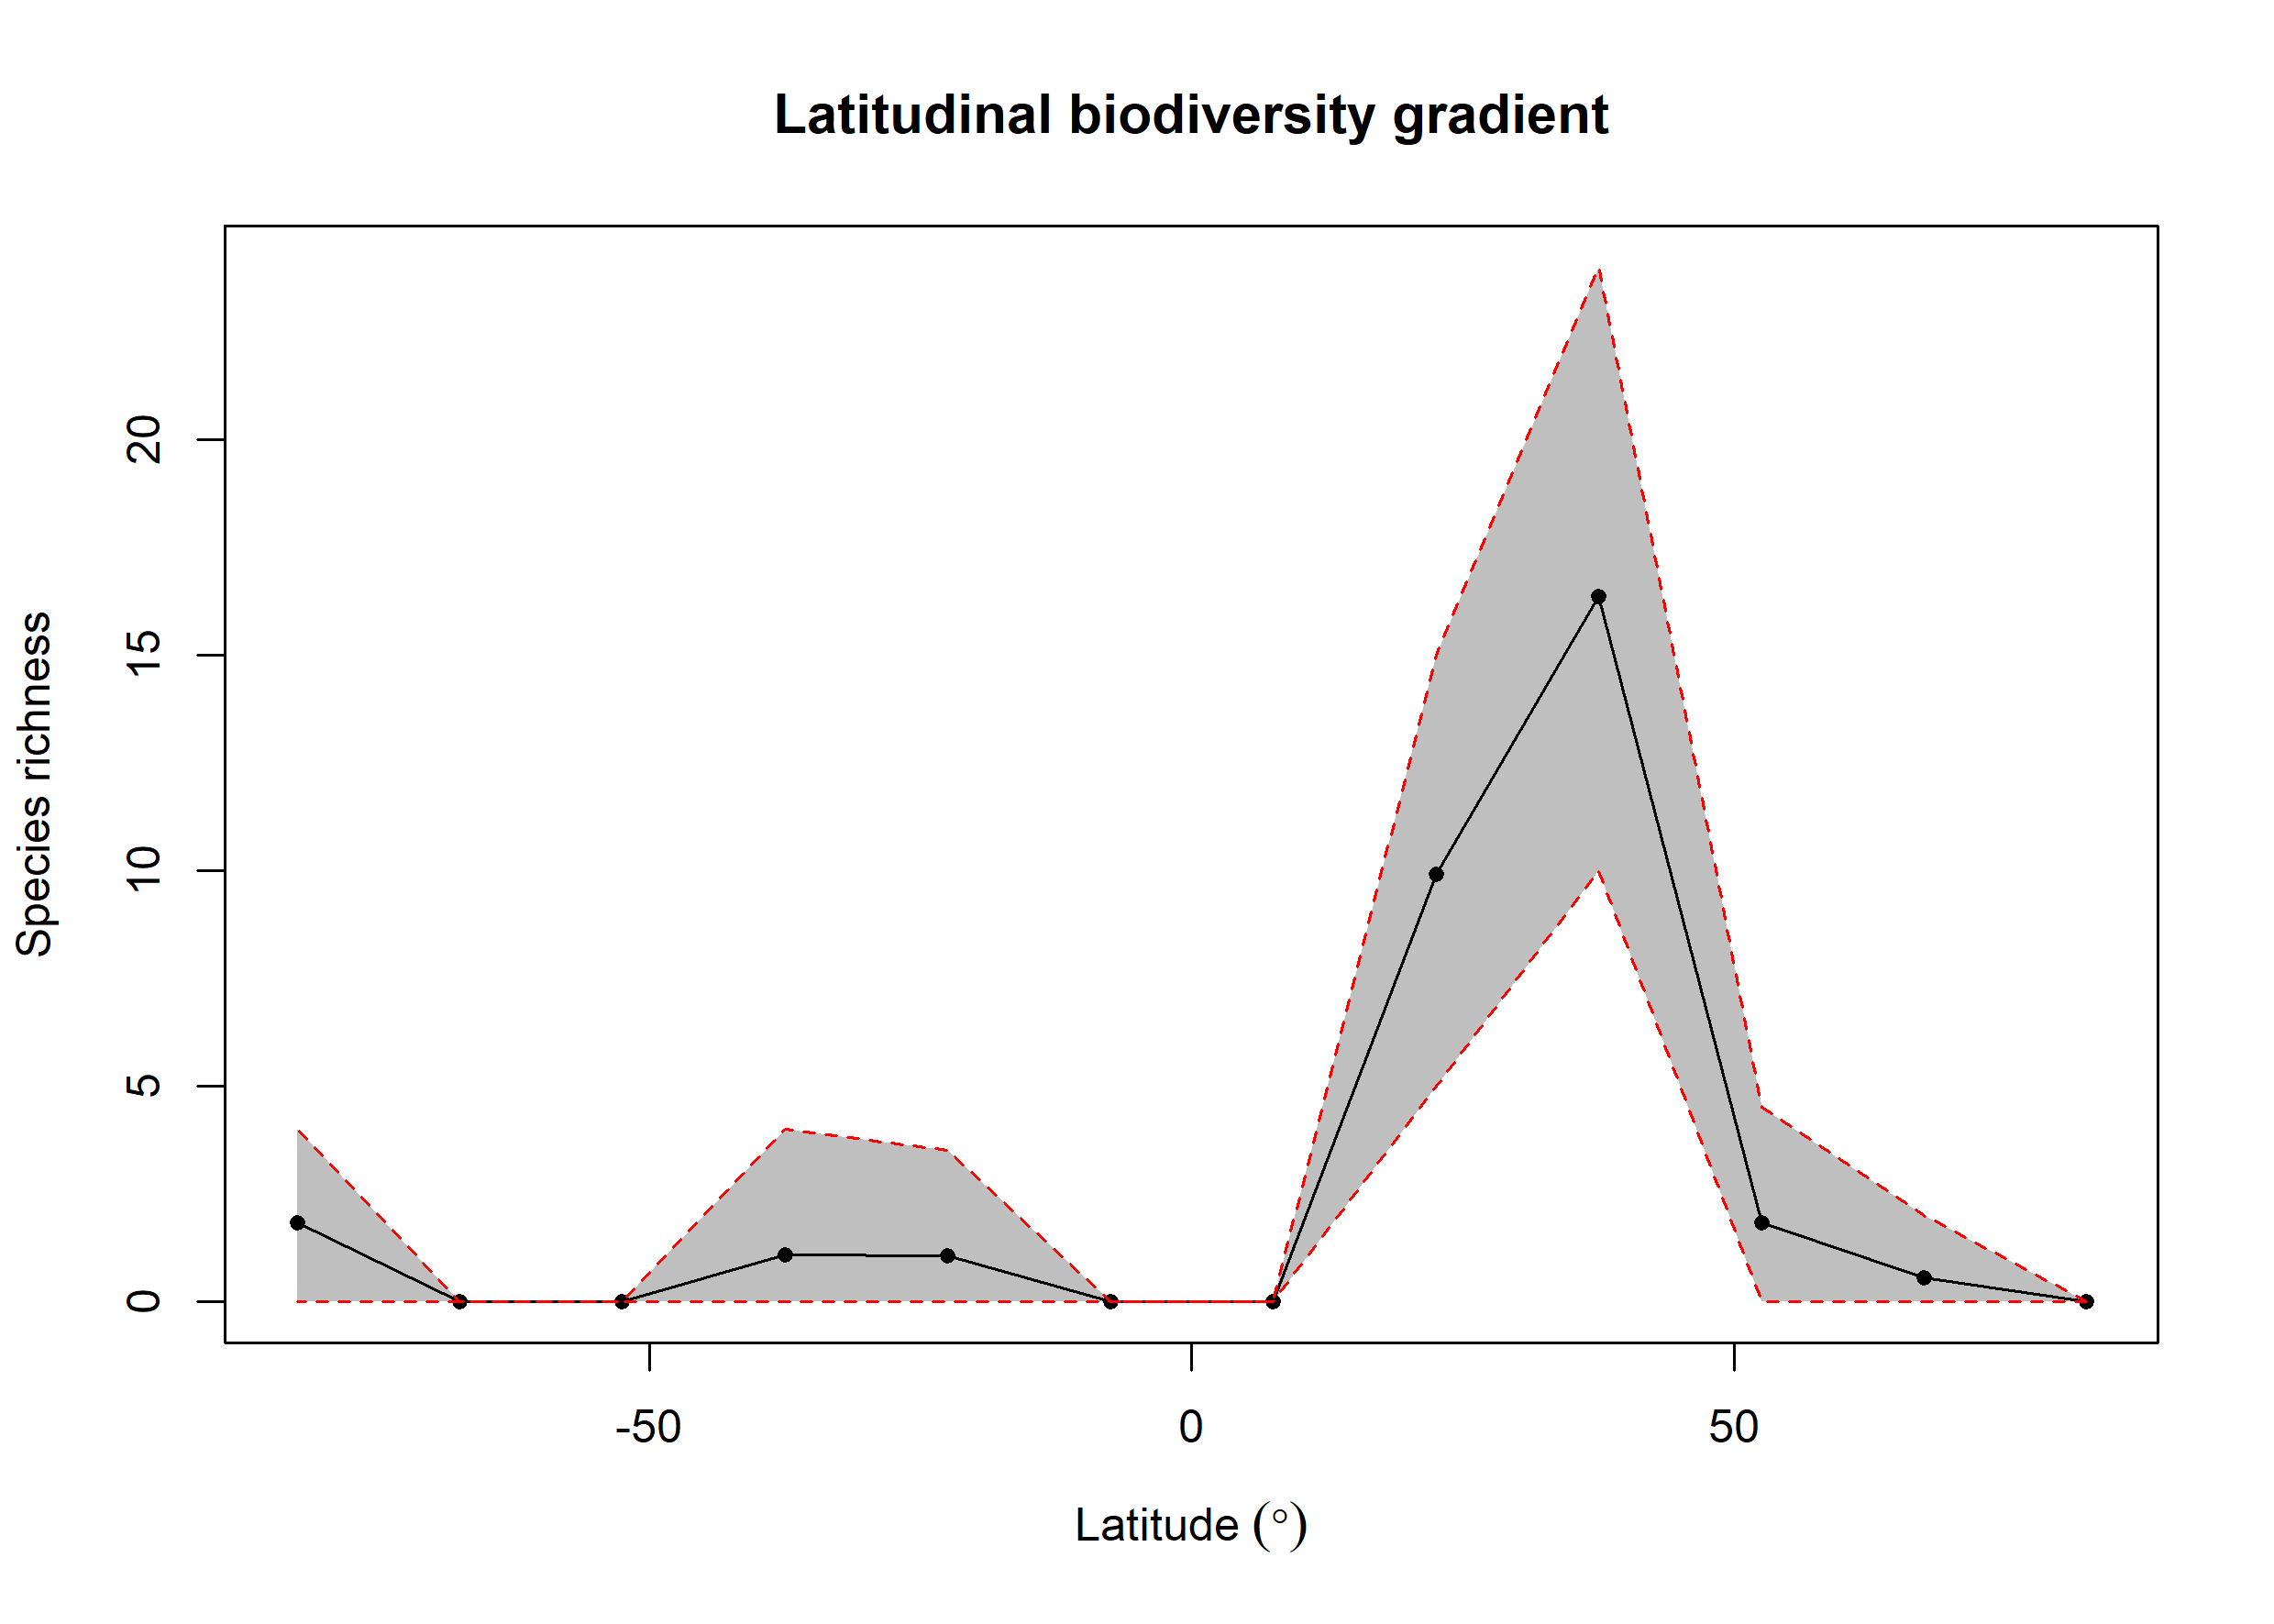

Data behind this chart, as committed beside it:
bin, max, min, mid, hemisphere, mean_richness, CI.Lower, CI.Upper
1, 90, 75, 82.5, N, 0, 0, 0
2, 75, 60, 67.5, N, 0.57, 0, 2
3, 60, 45, 52.5, N, 1.84, 0, 4.525
4, 45, 30, 37.5, N, 16.35, 10, 24
5, 30, 15, 22.5, N, 9.92, 5, 15
6, 15, 0, 7.5, N, 0, 0, 0
7, 0, -15, -7.5, S, 0, 0, 0
8, -15, -30, -22.5, S, 1.08, 0, 3.525
9, -30, -45, -37.5, S, 1.09, 0, 4
10, -45, -60, -52.5, S, 0, 0, 0
11, -60, -75, -67.5, S, 0, 0, 0
12, -75, -90, -82.5, S, 1.84, 0, 4
